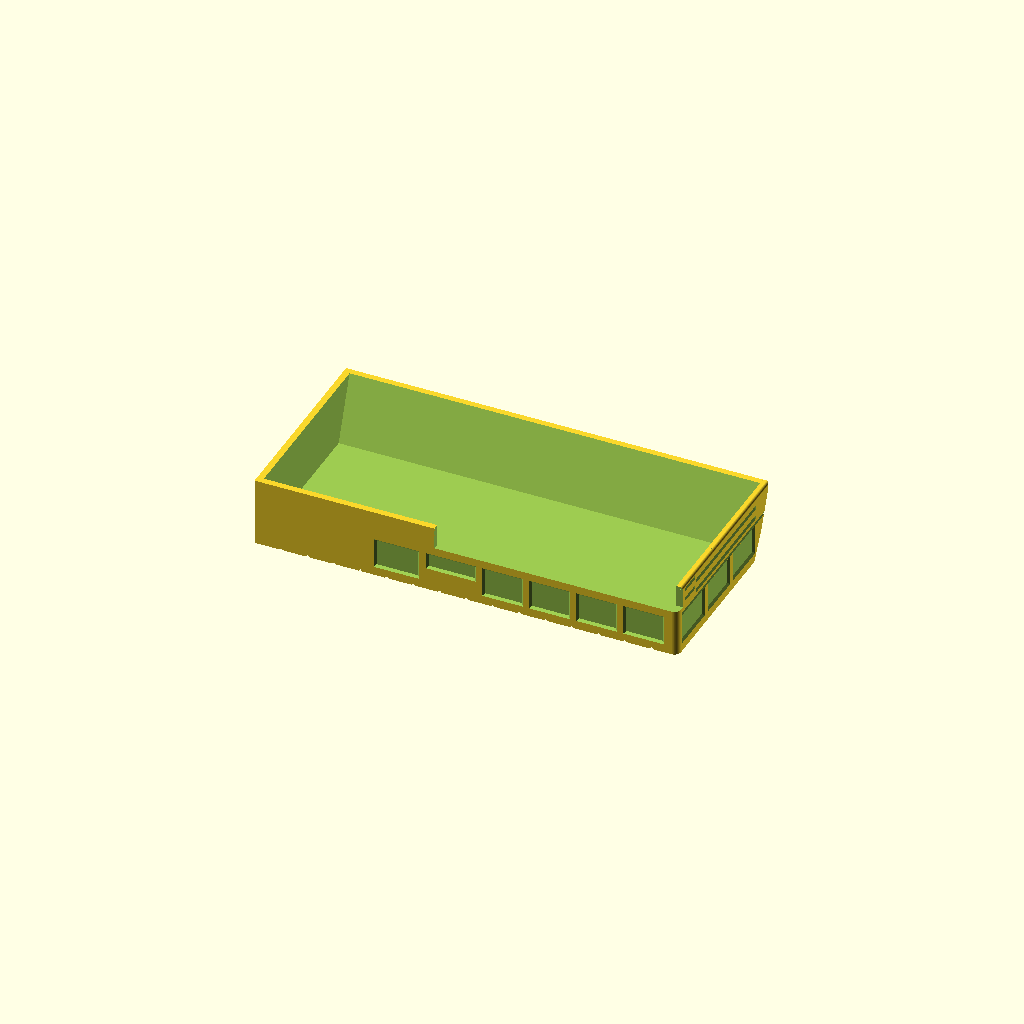
Cell 1: rendered with the file's own defaults.
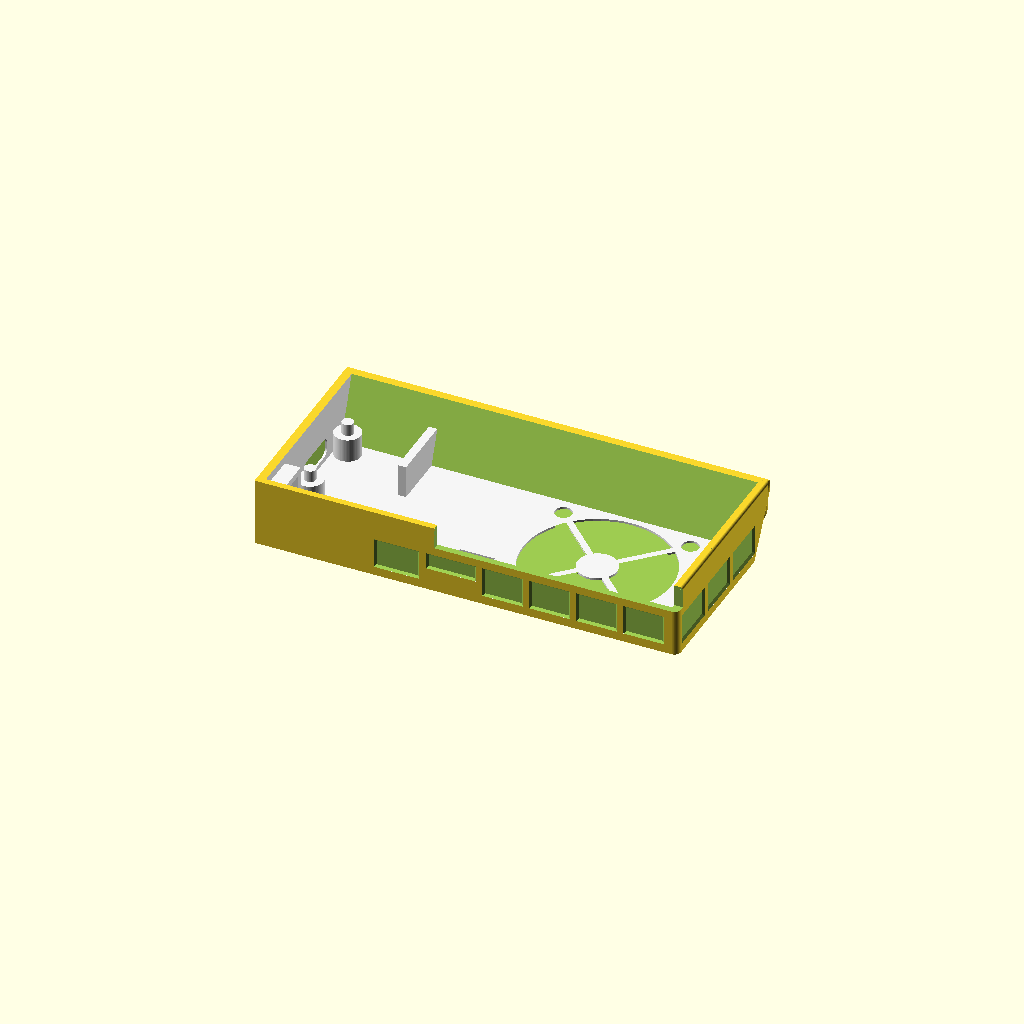
Cell 2: the same model with show_part = true.
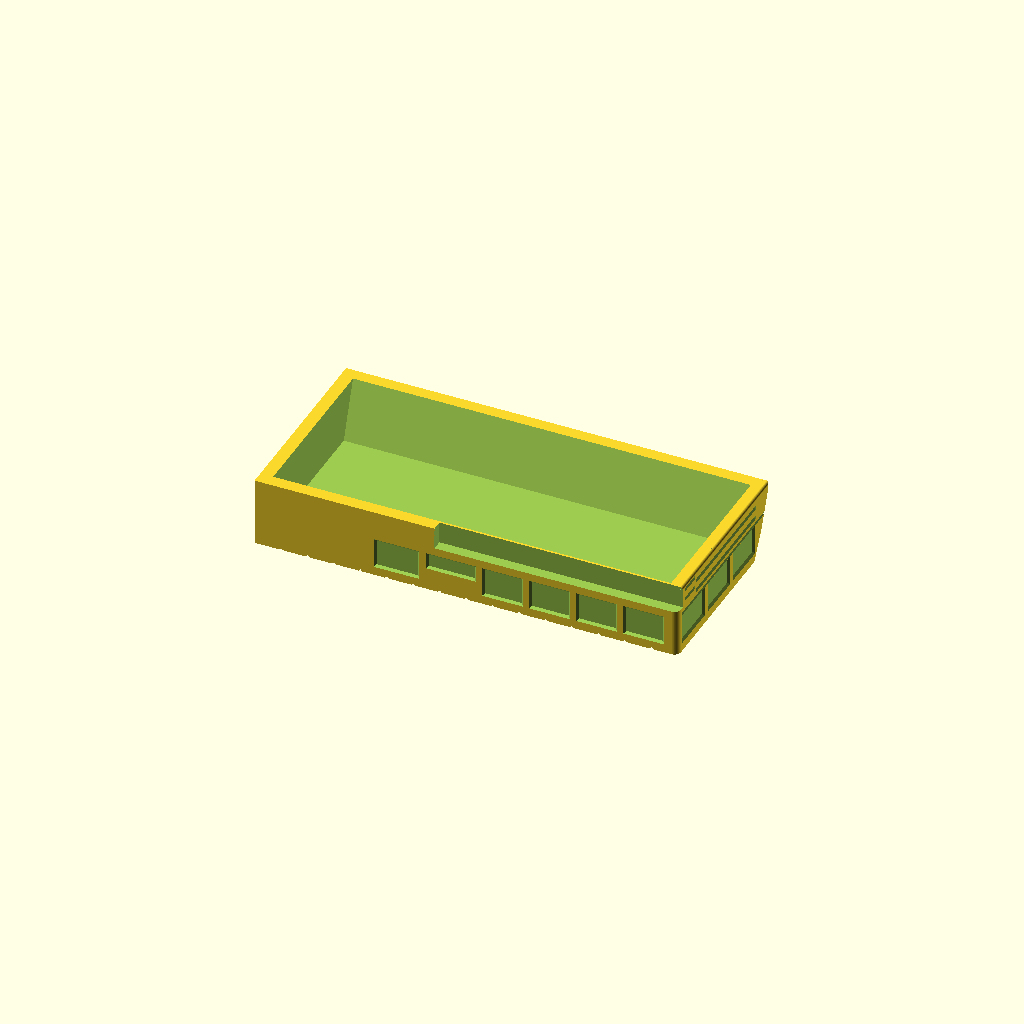
Cell 3: the same model with t = 2.4.
All cells are drawn from one camera (rotation 55°, 0°, 25°, orthographic, colour scheme Cornfield), so only the parameter changes between them.
Source of the model, sony-a6300-fan/dev/sony-a6300-fan-fit-test.scad:
// Sony a6300 rear cooling fan: fit test 2 (DRAFT)
// Author: Denis Shatilov
// License: CC BY-NC 4.0
// https://creativecommons.org/licenses/by-nc/4.0/
//
// A thin open-backed shell with the box's outside size, to try against the camera before printing
// the real box. Fit test 2 includes the real arm pocket + fused top bearing boss (to test the
// printed shoe arm directly), staggered 1 mm side depth grooves (1, 2, 3, 4, 5.3 mm + left
// 8, 10 mm), built-in 5/10 mm X-rulers on the top-front and bottom-back edges, +2/+4 mm Z-ticks
// on the left front corner, front V-grooves, and 45-deg beveled blind fake cutouts for all
// exhaust vents, the left-wall Off/On switch slot, and the stepped USB-C port.
// Printed front face down with zero overhangs.

include <../sony-a6300-fan.scad>

show_part = false;
t = 1.2;          // shell wall (follows the bottom bevel; 3 perimeters, thick enough for V-grooves)
mark = 0.4;       // 45-deg V-groove depth
lead_r_back = 0.5; // back-edge lead-in on the right end, leaves 0.7 mm on the 1.2 mm shell wall (box: 0.8 on 1.6)

module side_vgroove(x_face, dir, yc, d, z0, z1) {
    translate([0, 0, z0]) linear_extrude(z1 - z0)
        polygon([[x_face - dir * 0.02, yc - d - 0.02], [x_face + dir * d, yc], [x_face - dir * 0.02, yc + d + 0.02]]);
}

module front_hgroove(x0, x1, zc, d) {
    rotate([90, 0, 90]) translate([0, 0, x0]) linear_extrude(x1 - x0)
        polygon([[box_d + 0.02, zc - d - 0.02], [box_d - d, zc], [box_d + 0.02, zc + d + 0.02]]);
}

module front_vgroove(xc, z0, z1, d = 0.35) {
    translate([0, 0, z0]) linear_extrude(z1 - z0)
        polygon([[xc - d - 0.02, box_d + 0.02], [xc, box_d - d], [xc + d + 0.02, box_d + 0.02]]);
}

module blind_rect(w, h, d = mark, bx0 = mark, bx1 = mark, by0 = mark, by1 = mark) {
    // 45-deg+ beveled blind recess cutting into -Z from an outer surface at Z = 0, exact mouth [0..w, 0..h]
    eps = 0.04;
    s = eps / d;
    hull() {
        translate([-bx0 * s, -by0 * s, eps - 0.01]) cube([w + (bx0 + bx1) * s, h + (by0 + by1) * s, 0.01]);
        translate([bx0, by0, -d]) cube([w - bx0 - bx1, h - by0 - by1, 0.01]);
    }
}

module blind_rrect(w, h, r, d = 0.35) {
    // Centered rounded-rectangle blind recess into -Z with 45-deg perimeter bevel
    eps = 0.04;
    rb = max(0.2, r - d);
    hull() for (i = [-1, 1], j = [-1, 1]) {
        translate([i * (w / 2 - r), j * (h / 2 - r), eps - 0.01]) cylinder(r = r + eps, h = 0.01, $fn = 24);
        translate([i * (w / 2 - r), j * (h / 2 - r), -d]) cylinder(r = rb, h = 0.01, $fn = 24);
    }
}

module front_circle_vgroove(xc, zc, r, d = mark) {
    translate([xc, box_d + 0.02, zc]) rotate([90, 0, 0]) rotate_extrude($fn = 64)
        polygon([[max(0.05, r - d - 0.02), 0], [r, d + 0.02], [r + d + 0.02, 0]]);
}

module fit_test() {
    slant_a = atan(slant_rise / (box_d + 0.5));
    difference() {
        union() {
            difference() {
                cube([box_w, box_d, box_h]);
                // inner cavity whose bottom follows the bevel so the sloped bottom wall stays continuous from bed to back
                rotate([90, 0, 90]) translate([0, 0, t]) linear_extrude(box_w - 2 * t)
                    polygon([[-1, slant(-1) + t], [box_d - t, slant(box_d - t) + t],
                             [box_d - t, box_h - t], [-1, box_h - t]]);
            }
            // fused top bearing boss matching the real box so the printed shoe arm engages & locks
            if (arm_mount) translate([sock_x0, box_d - sock_d, sock_top_z])
                cube([sock_x1 - sock_x0, sock_d - t + 0.5, box_h - t - sock_top_z + 0.5]);
        }
        // same bottom bevel as the box
        rotate([90, 0, 90]) translate([0, 0, -1]) linear_extrude(box_w + 2)
            polygon([[-1, -1], [box_d + 1, -1], [box_d + 1, slant(box_d + 1)], [-1, slant(-1)]]);
        // same rounded leading (right) end and latch hook channel as the box
        lead_in_cut();
        latch_channel();
        // staggered 1 mm side depth V-grooves: 2, 4 mm (mid) + 1, 3 mm (upper) + 5.3 mm recess edge on both walls, plus 8, 10 mm left ticks
        for (s = [[0, 1, sw_zc - sw_slot[1] / 2 - 1.0], [box_w, -1, box_h - max(1, lead_r) - 0.3]]) {
            for (y = [2, 4]) side_vgroove(s[0], s[1], y, mark, 6, 30);
            for (y = [1, 3]) side_vgroove(s[0], s[1], y, 0.35, 30.5, 34.5);
            side_vgroove(s[0], s[1], 5.3, 0.28, slant(5.3) + max(0.8, lead_r / cos(slant_a) + 0.2), s[2]);
        }
        for (y = [8, 10]) side_vgroove(0, 1, y, mark, usb_top - 3.0, usb_top);
        // real arm pocket through-cut (test actual printed shoe-arm lock)
        if (arm_mount) translate([arm_xc - sock_w / 2, box_d - t - 0.5, pin_z0 - sock_clear])
            cube([sock_w, t + 1.5, sock_h]);
        // front-face reference 45-deg V-grooves: uncovered top band line, top 5/10 mm X-ruler, fan grille & screws
        front_hgroove(2, box_w - 2, box_h - tab_band, mark - 0.04);
        for (x = [5 : 5 : box_w - 5])
            front_vgroove(x, box_h - ((x % 10 == 0) ? 2.0 : 1.2), box_h + 0.02, 0.35);
        front_circle_vgroove(fan_x + fan / 2, fan_zc, (fan - 2) / 2, mark);
        for (i = [-1, 1], j = [-1, 1])
            front_circle_vgroove(fan_x + fan / 2 + i * fan_holes / 2, fan_zc + j * fan_holes / 2, fan_screw_d / 2, mark);
        // left-wall bottom-front Z-ticks (+2, +4 mm above bottom-front corner) for side clearance readings
        for (dz = [2, 4])
            translate([0, box_d + 0.02, slant(box_d) + dz - 0.4]) rotate([90, 0, -90])
                blind_rect(2.5, 0.8, 0.35, 0.35, 0.35, 0.35, 0.35);
        // bottom-back edge X-ruler ticks (every 5 mm, longer every 10 mm; open at Y=0 -> zero overhangs, visible from below)
        for (x = [5 : 5 : box_w - 5]) let(d = 0.35, ly = (x % 10 == 0) ? 1.35 : 0.9, L = ly / cos(slant_a))
            translate([x, 0, slant(0)]) rotate([slant_a, 0, 0]) translate([0, L, 0]) rotate([90, 0, 0])
                linear_extrude(L + 0.25)
                    polygon([[-d - 0.02, -0.02], [0, d], [d + 0.02, -0.02]]);
        // right wall fake exhaust cutouts (3 slots, X = box_w)
        if (r_slot > 0) for (i = [0 : n_right - 1])
            translate([box_w, out_y0, rz0 + i * (r_slot + rib)]) rotate([90, 0, 90])
                blind_rect(out_d, r_slot, mark);
        // top wall fake exhaust cutouts (6 slots, Z = box_h)
        translate([top_l_x0, out_y0, box_h]) blind_rect(top_l_x1 - top_l_x0, top_d_full, mark);
        translate([top_m_x0, out_y0, box_h]) blind_rect(top_m_x1 - top_m_x0, top_d_boss, mark);
        for (i = [0 : n_top_r - 1])
            translate([top_r_x0 + i * top_r_pitch, out_y0, box_h]) blind_rect(top_r_slot, top_d_full, mark);
        // left wall fake cutouts: Off/On switch slot above USB-C + stepped USB-C counterbore & receptacle (X = 0)
        translate([0, sw_yc + sw_slot[0] / 2, sw_zc - sw_slot[1] / 2]) rotate([90, 0, -90])
            blind_rect(sw_slot[0], sw_slot[1], 0.35, 0.35, 0.35, 0.35, 0.35);
        translate([0, usb_yc, usb_zc]) rotate([90, 0, -90]) {
            blind_rrect(usb_cbore[1], usb_cbore[0], 2.5, 0.35);
            translate([0, 0, -0.35 + 0.01]) blind_rrect(usb_rec[2] + 0.4, usb_rec[0] + 0.4, 1.2, 0.36);
        }
        // bottom bevel fake exhaust cutouts (4 right-side slots along Y = bot_rim .. bot_y1)
        for (i = [0 : n_bot - 1])
            translate([bot_x0 + i * bot_pitch, 0, slant(0)]) rotate([slant_a, 0, 0]) mirror([0, 0, 1])
                translate([0, bot_rim / cos(slant_a), 0])
                    blind_rect(bot_slot, bot_d / cos(slant_a), mark, mark, mark, max(mark, mark / tan(42 - slant_a)), mark);
    }
}

// front face down
translate([0, 0, box_d]) rotate([90, 0, 0]) mirror([0, 1, 0]) fit_test();
Customizer parameters (derived from the source; name, type, default, range or options):
show_part: bool, default false
t: number, default 1.2
mark: number, default 0.4
lead_r_back: number, default 0.5
